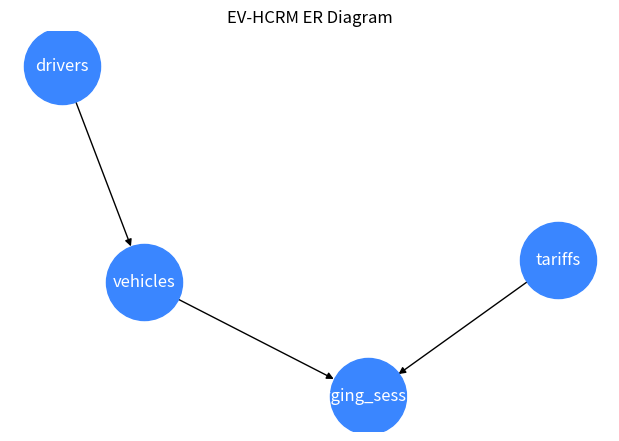

This figure's Python source:
import matplotlib.pyplot as plt
import networkx as nx
G=nx.DiGraph()
G.add_edges_from([('drivers','vehicles'),('vehicles','charging_sessions'),('tariffs','charging_sessions')])
pos=nx.spring_layout(G, seed=1)
plt.figure(figsize=(6,4))
nx.draw(G,pos,with_labels=True,node_color='#3a86ff',node_size=3000,font_size=12,font_color='white',arrows=True)
plt.title('EV-HCRM ER Diagram')
plt.tight_layout()
plt.savefig('er_diagram.png')
print('er_diagram.png created ✅')
